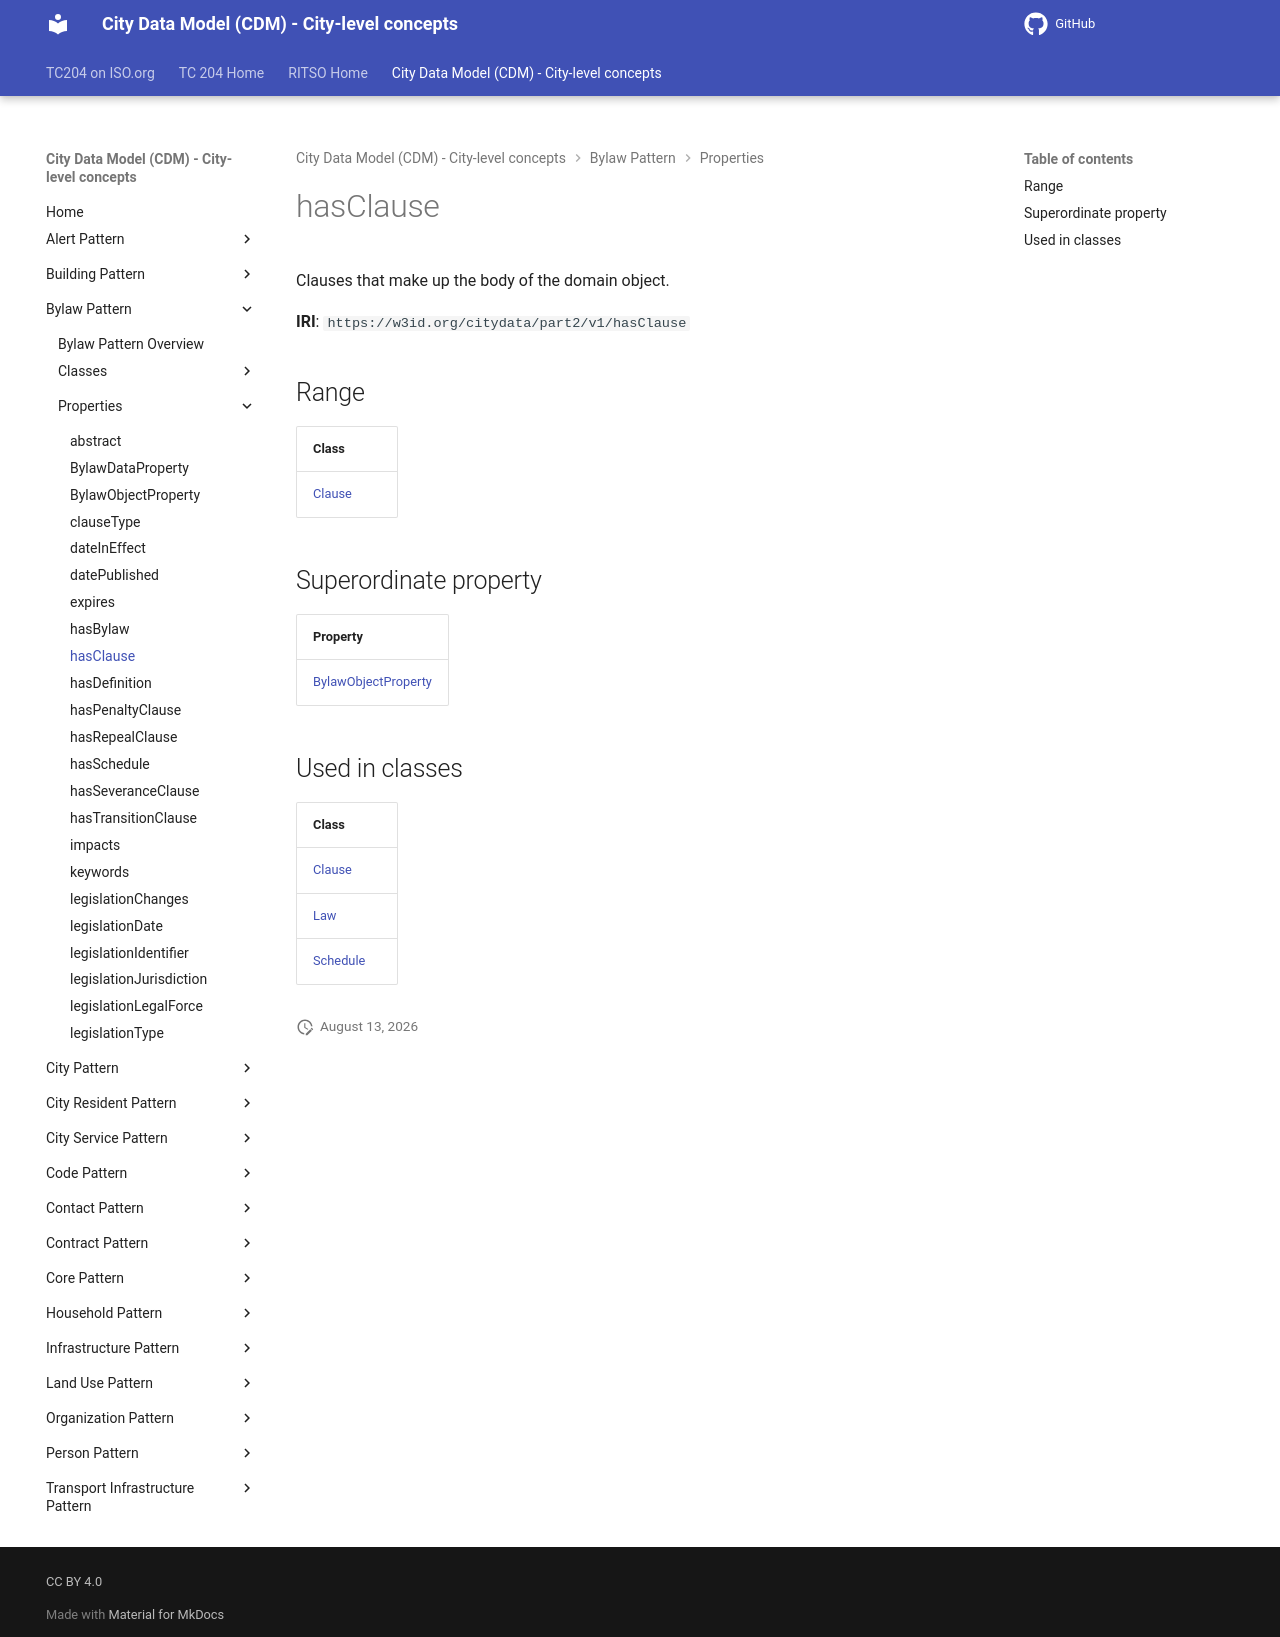

repository: ISO-TC204/ontology-cdm-p2 · page: v1.3.2-alpha.1/properties/hasClause/index.html · generator: mkdocs

# hasClause

Clauses that make up the body of the domain object.

**IRI**: `https://w3id.org/citydata/part2/v1/hasClause`

## Range

| Class |
|-------|
| [Clause](../classes/Clause.md) |

## Superordinate property

| Property |
|-------|
| [BylawObjectProperty](BylawObjectProperty.md) |

## Used in classes

| Class |
|-------|
| [Clause](../classes/Clause.md) |
| [Law](../classes/Law.md) |
| [Schedule](../classes/Schedule.md) |
